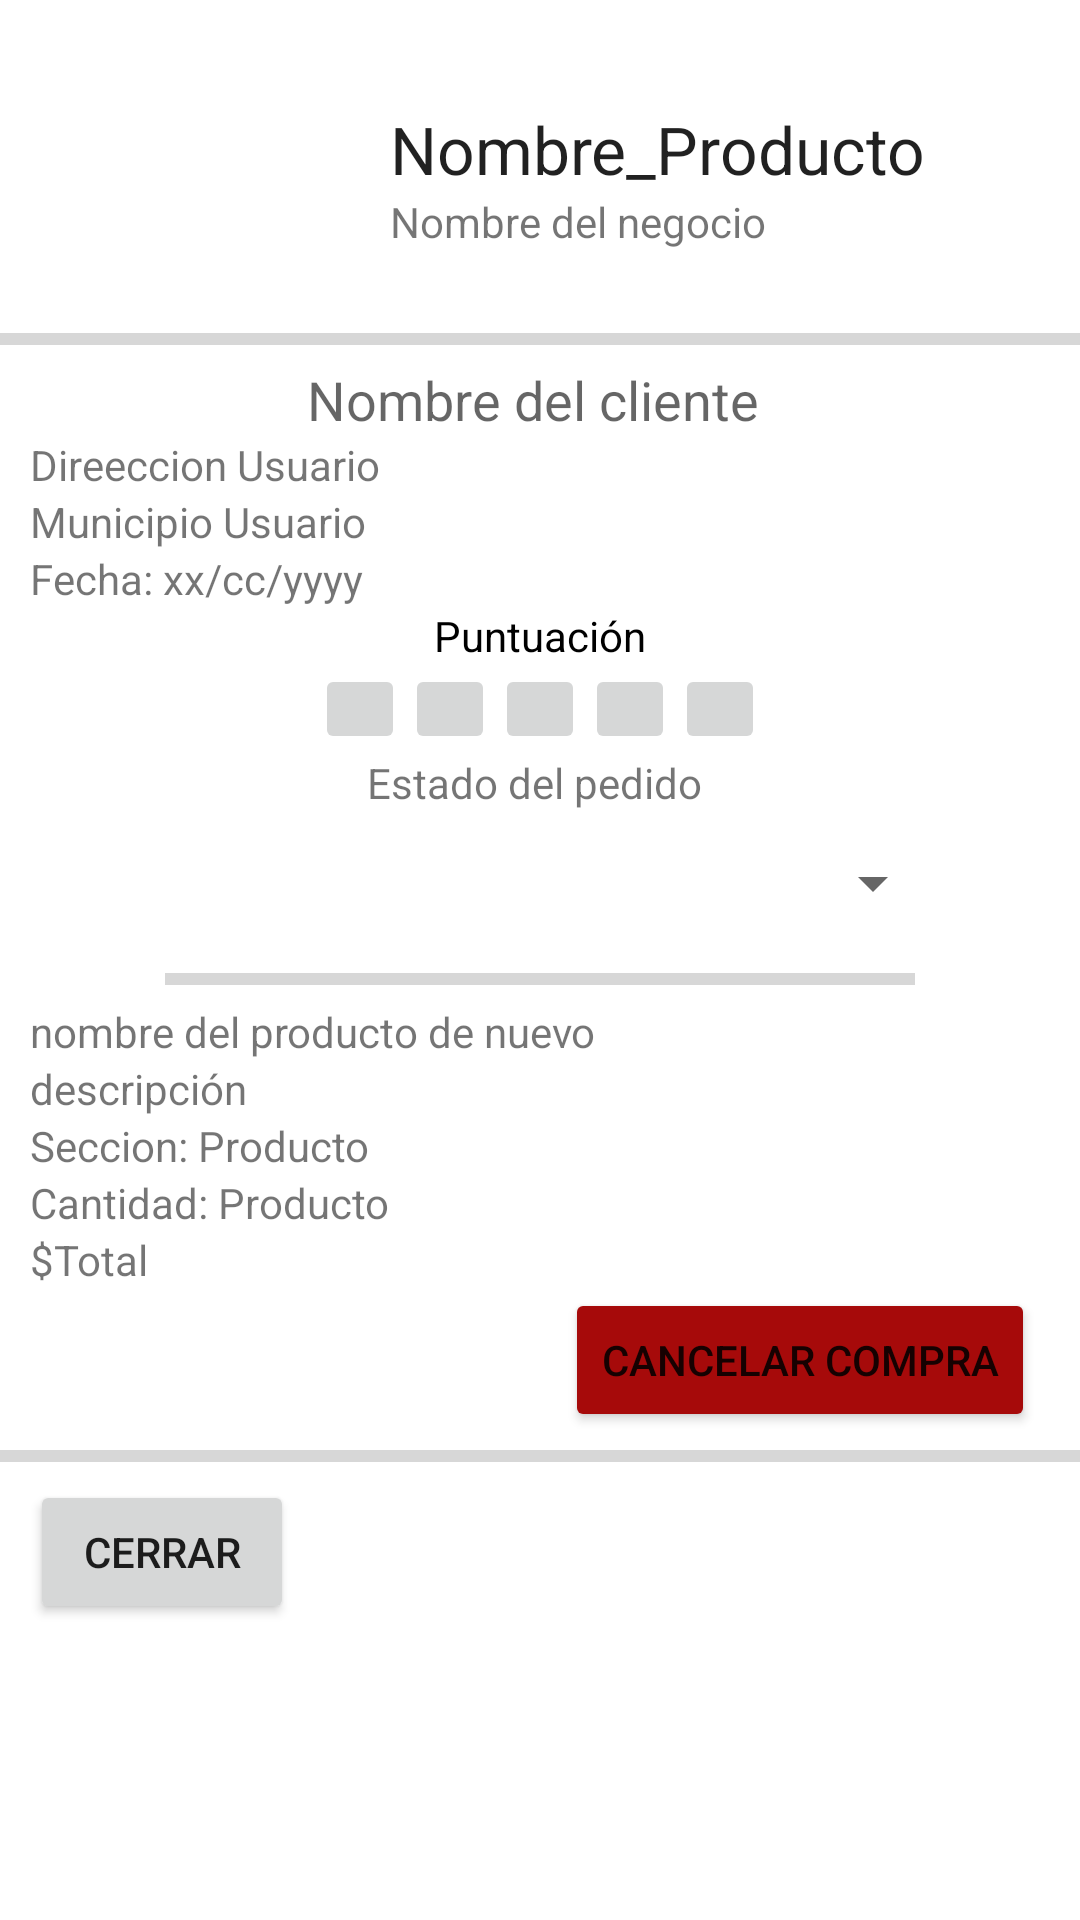

Produce the Android XML layout that renders to this screen, including the resource entries it uses.
<!-- AndroidManifest.xml: application theme Theme.Proyecto_final -->
<!-- res/layout/modal_historial_detalles.xml -->
<?xml version="1.0" encoding="utf-8"?>
<LinearLayout xmlns:android="http://schemas.android.com/apk/res/android"
    xmlns:app="http://schemas.android.com/apk/res-auto"
    xmlns:tools="http://schemas.android.com/tools"
    android:layout_width="match_parent"
    android:layout_height="wrap_content"
    android:orientation="vertical"
    app:layout_constraintEnd_toEndOf="parent"
    app:layout_constraintStart_toStartOf="parent"
    app:layout_constraintTop_toTopOf="parent">

    <LinearLayout
        android:layout_width="match_parent"
        android:layout_height="wrap_content"
        android:orientation="horizontal">

        <com.google.android.material.imageview.ShapeableImageView
            android:id="@+id/detalle_ImagenPedido"
            android:layout_width="80dp"
            android:layout_height="80dp"
            android:layout_marginLeft="30dp"
            android:layout_marginTop="20dp"
            android:adjustViewBounds="true"
            android:scaleType="centerCrop"
            app:shapeAppearance="@style/imagenredondeada"
            app:srcCompat="@drawable/ic_launcher_background" />

        <LinearLayout
            android:layout_width="match_parent"
            android:layout_height="wrap_content"
            android:orientation="vertical">

            <TextView
                android:id="@+id/detalle_NombreProducto"
                android:layout_width="wrap_content"
                android:layout_height="wrap_content"
                android:layout_marginLeft="20dp"
                android:layout_marginTop="35dp"
                android:text="Nombre_Producto"
                android:textAppearance="@style/TextAppearance.AppCompat.Large" />

            <TextView
                android:id="@+id/detalle_NombreNegocio"
                android:layout_width="wrap_content"
                android:layout_height="wrap_content"
                android:layout_marginLeft="20dp"
                android:text="Nombre del negocio" />
        </LinearLayout>

    </LinearLayout>

    <ProgressBar
        android:id="@+id/progressBar2"
        style="?android:attr/progressBarStyleHorizontal"
        android:layout_width="match_parent"
        android:layout_height="wrap_content"
        android:layout_marginTop="5dp" />

    <LinearLayout
        android:layout_width="match_parent"
        android:layout_height="match_parent"
        android:orientation="vertical">

        <TextView
            android:id="@+id/detalle_NombreCliente"
            android:layout_width="wrap_content"
            android:layout_height="wrap_content"
            android:layout_gravity="center_horizontal"
            android:text="Nombre del cliente "
            android:textAppearance="@style/TextAppearance.AppCompat.Medium" />

        <TextView
            android:id="@+id/detalle_DireccionUsuario"
            android:layout_width="wrap_content"
            android:layout_height="wrap_content"
            android:layout_marginLeft="10dp"
            android:text="Direeccion Usuario" />

        <TextView
            android:id="@+id/detalle_MunicipioUsuario"
            android:layout_width="wrap_content"
            android:layout_height="wrap_content"
            android:layout_marginLeft="10dp"
            android:text="Municipio Usuario" />

        <TextView
            android:id="@+id/detalle_FechaPedido"
            android:layout_width="wrap_content"
            android:layout_height="wrap_content"
            android:layout_marginLeft="10dp"
            android:text="Fecha: xx/cc/yyyy" />

        <TextView
            android:id="@+id/textViewVotacion"
            android:layout_width="wrap_content"
            android:layout_height="wrap_content"
            android:text="Puntuación"
            android:layout_gravity="center_horizontal"
            android:textColor="#000000"/>

        <LinearLayout
            android:id="@+id/puntuacion"
            android:layout_width="wrap_content"
            android:layout_gravity="center_horizontal"
            android:layout_height="wrap_content"
            android:orientation="horizontal">

            <ImageButton
                android:id="@+id/v1"
                android:layout_width="30dp"
                android:layout_height="30dp"
              />
            <ImageButton
                android:id="@+id/v2"
                android:layout_width="30dp"
                android:layout_height="30dp" />
            <ImageButton
                android:id="@+id/v3"
                android:layout_width="30dp"
                android:layout_height="30dp"/>
            <ImageButton
                android:id="@+id/v4"
                android:layout_width="30dp"
                android:layout_height="30dp"/>
            <ImageButton
                android:id="@+id/v5"
                android:layout_width="30dp"
                android:layout_height="30dp"/>
        </LinearLayout>

        <TextView
            android:id="@+id/textodelestadoXd"
            android:layout_width="wrap_content"
            android:layout_height="wrap_content"
            android:layout_gravity="center_horizontal"
            android:text="Estado del pedido " />

        <Spinner
            android:id="@+id/detalle_SprinnerEstatus"
            android:layout_width="270dp"
            android:layout_height="wrap_content"
            android:layout_gravity="center_horizontal"
            android:minHeight="48dp"
            tools:ignore="SpeakableTextPresentCheck" />

        <ProgressBar
            android:id="@+id/progressBarn"
            style="?android:attr/progressBarStyleHorizontal"
            android:layout_width="250dp"
            android:layout_height="wrap_content"
            android:layout_gravity="center_horizontal" />

        <TextView
            android:id="@+id/detalle_NombreProducto2"
            android:layout_width="wrap_content"
            android:layout_height="wrap_content"
            android:layout_marginLeft="10dp"
            android:text="nombre del producto de nuevo" />

        <TextView
            android:id="@+id/detalle_Descripcion"
            android:layout_width="wrap_content"
            android:layout_height="wrap_content"
            android:layout_marginLeft="10dp"
            android:text="descripción" />

        <TextView
            android:id="@+id/detalle_SeccionProducto"
            android:layout_width="wrap_content"
            android:layout_height="wrap_content"
            android:layout_marginLeft="10dp"
            android:text="Seccion: Producto" />

        <TextView
            android:id="@+id/detalle_CantidadProducto"
            android:layout_width="wrap_content"
            android:layout_height="wrap_content"
            android:layout_marginLeft="10dp"
            android:text="Cantidad: Producto" />

        <TextView
            android:id="@+id/detalle_Total"
            android:layout_width="wrap_content"
            android:layout_height="wrap_content"
            android:layout_marginLeft="10dp"
            android:text="$Total" />

        <Button
            android:id="@+id/cancelar_compra"
            android:layout_width="wrap_content"
            android:layout_height="wrap_content"
            android:backgroundTint="#A60A0A"
            android:text="cancelar compra"
            android:layout_marginRight="15dp"
            android:layout_gravity="right"/>

        <LinearLayout
            android:id="@+id/detalle_edicionEstados"
            android:layout_width="match_parent"
            android:layout_height="match_parent"
            android:orientation="vertical">

            <ProgressBar
                android:id="@+id/progressBar3"
                style="?android:attr/progressBarStyleHorizontal"
                android:layout_width="match_parent"
                android:layout_height="wrap_content" />

            <LinearLayout
                android:layout_width="match_parent"
                android:layout_height="match_parent"
                android:orientation="horizontal">

                <Button
                    android:id="@+id/cancelar_deatalles"
                    android:layout_width="wrap_content"
                    android:layout_height="wrap_content"
                    android:layout_marginLeft="10dp"
                    android:layout_marginRight="20dp"
                    android:text="cerrar"
                    tools:ignore="TouchTargetSizeCheck" />

                <Button
                    android:id="@+id/detallle_cometerEdicion"
                    style="@style/Widget.MaterialComponents.Button"
                    android:layout_width="wrap_content"
                    android:layout_height="wrap_content"
                    android:text="Editar estatus "
                    tools:ignore="TouchTargetSizeCheck" />
            </LinearLayout>

        </LinearLayout>

    </LinearLayout>

</LinearLayout>
<!-- resources referenced by this layout -->
<resources>
  <style name="imagenredondeada">
          <item name="cornerSize"> 50%</item>
      </style>
  <style name="Theme.Proyecto_final" parent="Theme.MaterialComponents.DayNight.DarkActionBar">
          
          <item name="colorPrimary">@color/purple_500</item>
          <item name="colorPrimaryVariant">@color/purple_700</item>
          <item name="colorOnPrimary">@color/white</item>
          
          <item name="colorSecondary">@color/teal_200</item>
          <item name="colorSecondaryVariant">@color/teal_700</item>
          <item name="colorOnSecondary">@color/black</item>
          
          <item name="android:statusBarColor" tools:targetApi="l">?attr/colorPrimaryVariant</item>
          
      </style>
  <!-- not gathered from this repository: default colours our renderer supplied (Android Studio template values) -->
  <color name="purple_500">#FF6200EE</color>
  <color name="purple_700">#FF3700B3</color>
  <color name="teal_200">#FF03DAC5</color>
  <color name="teal_700">#FF018786</color>
  <color name="black">#FF000000</color>
  <color name="white">#FFFFFFFF</color>
</resources>
